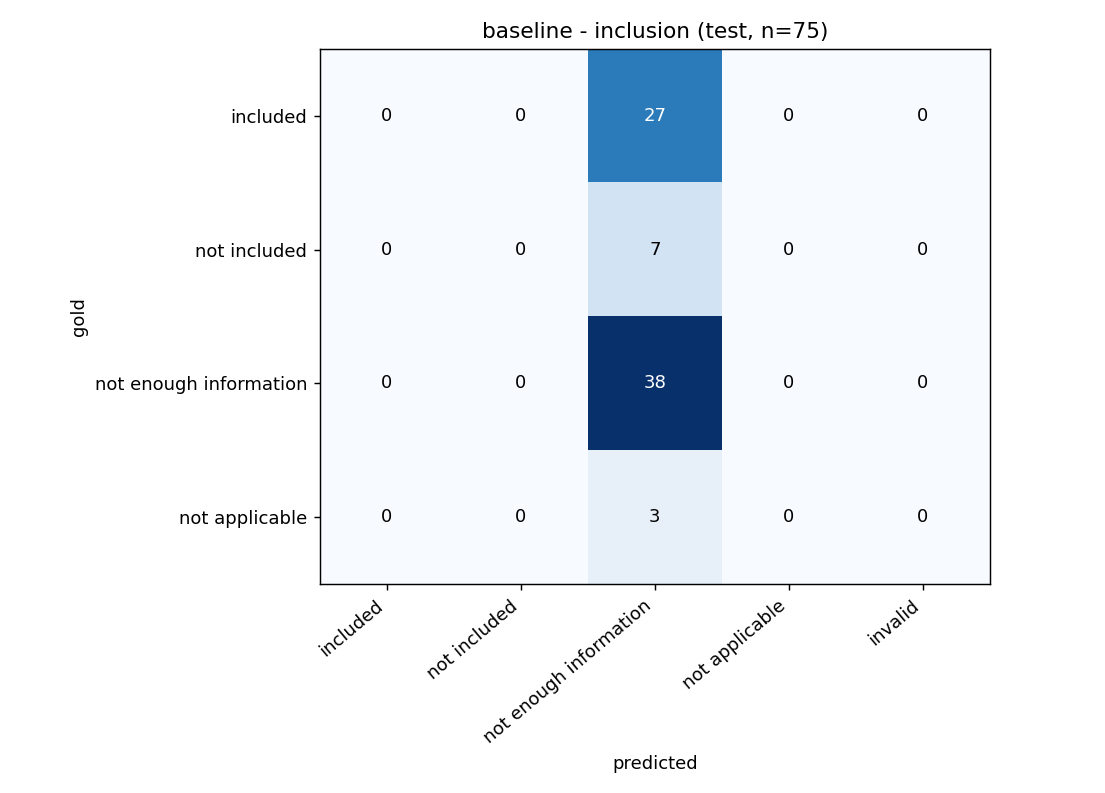

Source data for this figure (header and first rows):
gold \ predicted, included, not included, not enough information, not applicable, invalid
included, 0, 0, 27, 0, 0
not included, 0, 0, 7, 0, 0
not enough information, 0, 0, 38, 0, 0
not applicable, 0, 0, 3, 0, 0
